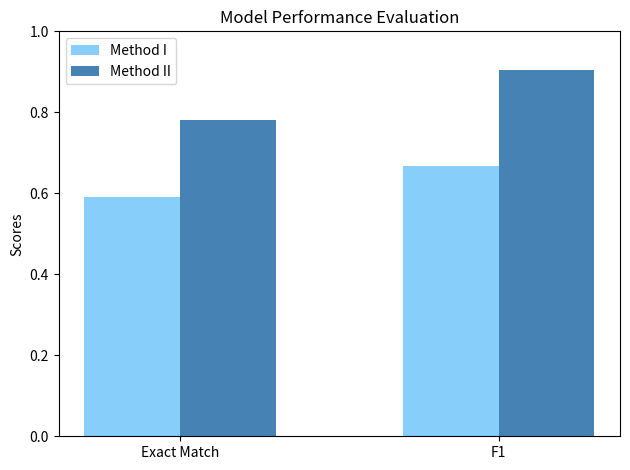
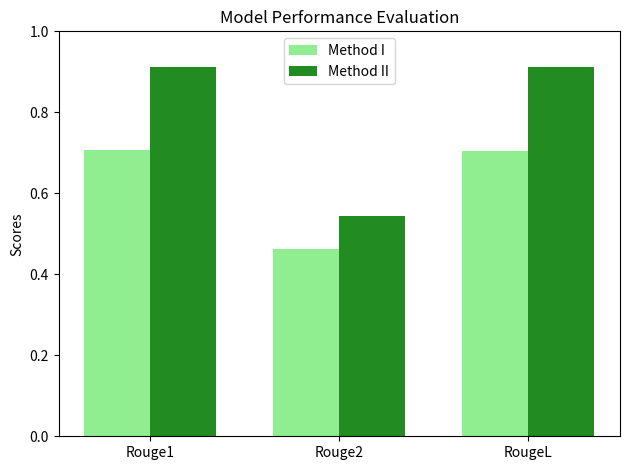

Write Python code to recreate these figures, in order.
import matplotlib.pyplot as plt
import numpy as np

light1 = {'exact_match': 0.590, 'f1': 0.6674871794871794}
enterprise1 = {'exact_match': 0.780, 'f1': 0.904809523809524}

light2 = {'rouge1': 0.7075104895104896, 'rouge2': 0.4616192141192141, 'rougeL': 0.7041833333333333, 'rougeLsum': 0.7039558857808857}
enterprise2 = {'rouge1': 0.9115952380952381, 'rouge2': 0.5439999999999999, 'rougeL': 0.9112380952380953, 'rougeLsum': 0.9101904761904761}


# Exact Match and F1---------------------------------------------------------------------------------------
labels = ['Exact Match', 'F1']
light_scores = [light1['exact_match'], light1['f1']]
enterprise_scores = [enterprise1['exact_match'], enterprise1['f1']]

x = np.arange(len(labels))  # the label locations
width = 0.3  # the width of the bars

fig, ax = plt.subplots()
rects1 = ax.bar(x - width/2, light_scores, width, label='Method I', color='lightskyblue')
rects2 = ax.bar(x + width/2, enterprise_scores, width, label='Method II', color='steelblue')


ax.set_ylabel('Scores')
ax.set_title('Model Performance Evaluation')
ax.set_xticks(x)
ax.set_xticklabels(labels)
ax.set_ylim(0, 1)
ax.legend()


def autolabel(rects):
    """Attach a text label above each bar in *rects*, displaying its height."""
    for rect in rects:
        height = rect.get_height()
        ax.annotate('{}'.format(height),
                    xy=(rect.get_x() + rect.get_width() / 2, height),
                    xytext=(0, 3),  # 3 points vertical offset
                    textcoords="offset points",
                    ha='center', va='bottom')


# autolabel(rects1)
# autolabel(rects2)
fig.tight_layout()
plt.show()

# Rouge---------------------------------------------------------------------------------------
labels = ['Rouge1', 'Rouge2', 'RougeL']
light_scores = [light2['rouge1'], light2['rouge2'], light2['rougeL']]
enterprise_scores = [enterprise2['rouge1'], enterprise2['rouge2'], enterprise2['rougeL']]

x = np.arange(len(labels))  # the label locations
width = 0.35  # the width of the bars

fig, ax = plt.subplots()
rects1 = ax.bar(x - width/2, light_scores, width, label='Method I', color='lightgreen')
rects2 = ax.bar(x + width/2, enterprise_scores, width, label='Method II', color='forestgreen')



ax.set_ylabel('Scores')
ax.set_title('Model Performance Evaluation')
ax.set_xticks(x)
ax.set_xticklabels(labels)
ax.set_ylim(0, 1)
ax.legend()


def autolabel(rects):
    """Attach a text label above each bar in *rects*, displaying its height."""
    for rect in rects:
        height = rect.get_height()
        ax.annotate('{}'.format(height),
                    xy=(rect.get_x() + rect.get_width() / 2, height),
                    xytext=(0, 3),  # 3 points vertical offset
                    textcoords="offset points",
                    ha='center', va='bottom')


# autolabel(rects1)
# autolabel(rects2)
fig.tight_layout()
plt.show()

